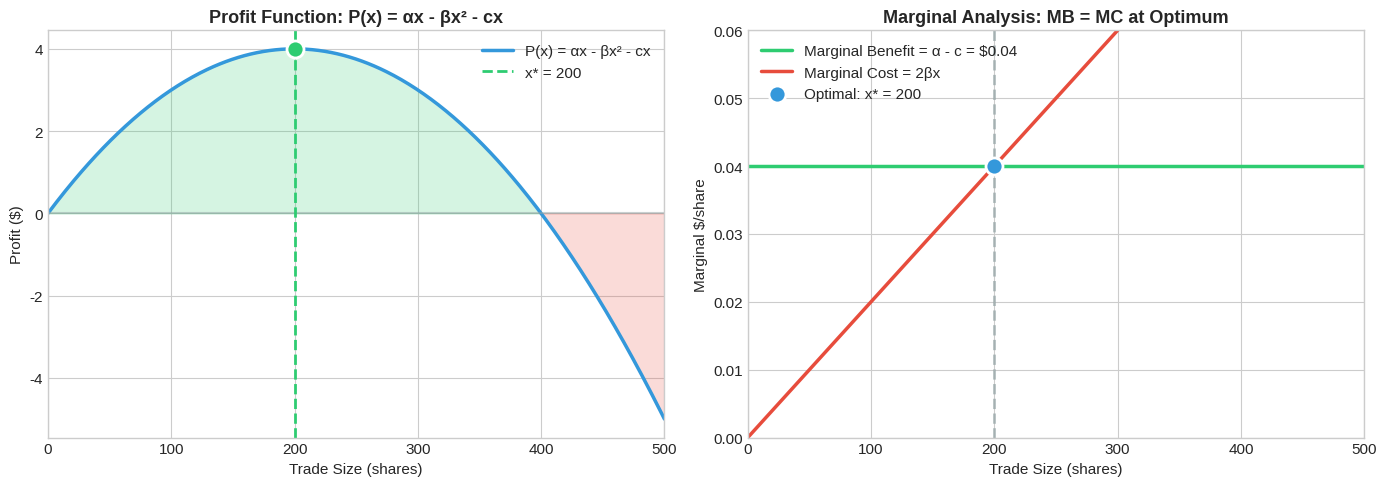

Source code (Python):
import numpy as np
import matplotlib.pyplot as plt
from scipy.optimize import minimize_scalar, brentq
import warnings
warnings.filterwarnings('ignore')

# Configuration
plt.style.use('seaborn-v0_8-whitegrid')
plt.rcParams['figure.figsize'] = (12, 5)
plt.rcParams['font.size'] = 11
plt.rcParams['axes.titlesize'] = 13
plt.rcParams['axes.labelsize'] = 11
np.set_printoptions(precision=4, suppress=True)

# Color palette
COLORS = {
    'primary': '#2ecc71',
    'secondary': '#3498db',
    'accent': '#e74c3c',
    'neutral': '#95a5a6',
}

print("Environment configured successfully.")
print(f"NumPy version: {np.__version__}")
def profit_function(x, alpha, beta, c):
    """
    Compute profit for a given trade size.
    
    P(x) = αx - βx² - cx
    
    Args:
        x: Trade size (shares)
        alpha: Expected return per share
        beta: Market impact coefficient
        c: Transaction cost per share
    
    Returns:
        Profit value
    """
    return alpha * x - beta * x**2 - c * x


def optimal_trade_size(alpha, beta, c):
    """
    Compute optimal trade size analytically.
    
    x* = (α - c) / (2β)
    """
    if alpha <= c:
        return 0  # No profitable trade exists
    return (alpha - c) / (2 * beta)


def analyze_trade_size(alpha, beta, c, name=""):
    """
    Complete analysis of trade size optimization.
    """
    x_opt = optimal_trade_size(alpha, beta, c)
    p_opt = profit_function(x_opt, alpha, beta, c)
    
    # Break-even points
    # P(x) = 0 => αx - βx² - cx = 0 => x(α - c - βx) = 0
    x_breakeven = (alpha - c) / beta if alpha > c else 0
    
    return {
        'name': name,
        'optimal_size': x_opt,
        'max_profit': p_opt,
        'breakeven_size': x_breakeven,
        'marginal_profit_at_opt': alpha - 2*beta*x_opt - c,  # Should be ~0
    }

# Base case parameters
ALPHA = 0.05      # $0.05 expected profit per share
BETA = 0.0001     # Market impact coefficient
C = 0.01          # $0.01 transaction cost per share

# Analyze base case
base_result = analyze_trade_size(ALPHA, BETA, C, "Base Case")

print("=" * 60)
print("TRADE SIZE OPTIMIZATION")
print("=" * 60)
print(f"\nParameters:")
print(f"  α (expected return/share):  ${ALPHA:.4f}")
print(f"  β (market impact coef):     {BETA:.6f}")
print(f"  c (transaction cost/share): ${C:.4f}")
print(f"\nOptimal Solution:")
print(f"  x* = (α - c) / (2β)")
print(f"  x* = ({ALPHA} - {C}) / (2 × {BETA})")
print(f"  x* = {base_result['optimal_size']:.0f} shares")
print(f"\nResults:")
print(f"  Maximum profit:    ${base_result['max_profit']:.2f}")
print(f"  Break-even size:   {base_result['breakeven_size']:.0f} shares")
print(f"  Marginal profit:   ${base_result['marginal_profit_at_opt']:.6f} (≈ 0 at optimum)")

# Visualize profit function
fig, axes = plt.subplots(1, 2, figsize=(14, 5))

# Left: Profit curve
x_range = np.linspace(0, 500, 500)
profits = profit_function(x_range, ALPHA, BETA, C)

axes[0].plot(x_range, profits, color=COLORS['secondary'], linewidth=2.5, label='P(x) = αx - βx² - cx')
axes[0].axhline(0, color=COLORS['neutral'], linestyle='-', alpha=0.5)
axes[0].axvline(base_result['optimal_size'], color=COLORS['primary'], linestyle='--', 
                linewidth=2, label=f"x* = {base_result['optimal_size']:.0f}")
axes[0].scatter([base_result['optimal_size']], [base_result['max_profit']], 
                color=COLORS['primary'], s=150, zorder=5, edgecolors='white', linewidth=2)
axes[0].fill_between(x_range, 0, profits, where=(profits > 0), alpha=0.2, color=COLORS['primary'])
axes[0].fill_between(x_range, 0, profits, where=(profits < 0), alpha=0.2, color=COLORS['accent'])

axes[0].set_xlabel('Trade Size (shares)')
axes[0].set_ylabel('Profit ($)')
axes[0].set_title('Profit Function: P(x) = αx - βx² - cx', fontweight='bold')
axes[0].legend(loc='upper right')
axes[0].set_xlim(0, 500)

# Right: Marginal analysis
marginal_benefit = np.full_like(x_range, ALPHA - C)  # α - c (constant)
marginal_cost = 2 * BETA * x_range  # 2βx

axes[1].plot(x_range, marginal_benefit, color=COLORS['primary'], linewidth=2.5, 
             label=f'Marginal Benefit = α - c = ${ALPHA - C:.2f}')
axes[1].plot(x_range, marginal_cost, color=COLORS['accent'], linewidth=2.5,
             label='Marginal Cost = 2βx')
axes[1].axvline(base_result['optimal_size'], color=COLORS['neutral'], linestyle='--', 
                linewidth=2, alpha=0.7)
axes[1].scatter([base_result['optimal_size']], [2 * BETA * base_result['optimal_size']], 
                color=COLORS['secondary'], s=150, zorder=5, edgecolors='white', linewidth=2,
                label=f"Optimal: x* = {base_result['optimal_size']:.0f}")

axes[1].set_xlabel('Trade Size (shares)')
axes[1].set_ylabel('Marginal $/share')
axes[1].set_title('Marginal Analysis: MB = MC at Optimum', fontweight='bold')
axes[1].legend(loc='upper left')
axes[1].set_xlim(0, 500)
axes[1].set_ylim(0, 0.06)

plt.tight_layout()
plt.show()

print("\nKey Insight: The optimal trade size occurs where marginal benefit equals marginal cost.")
print(f"At x* = {base_result['optimal_size']:.0f}: MB = ${ALPHA - C:.4f}, MC = ${2*BETA*base_result['optimal_size']:.4f}")
